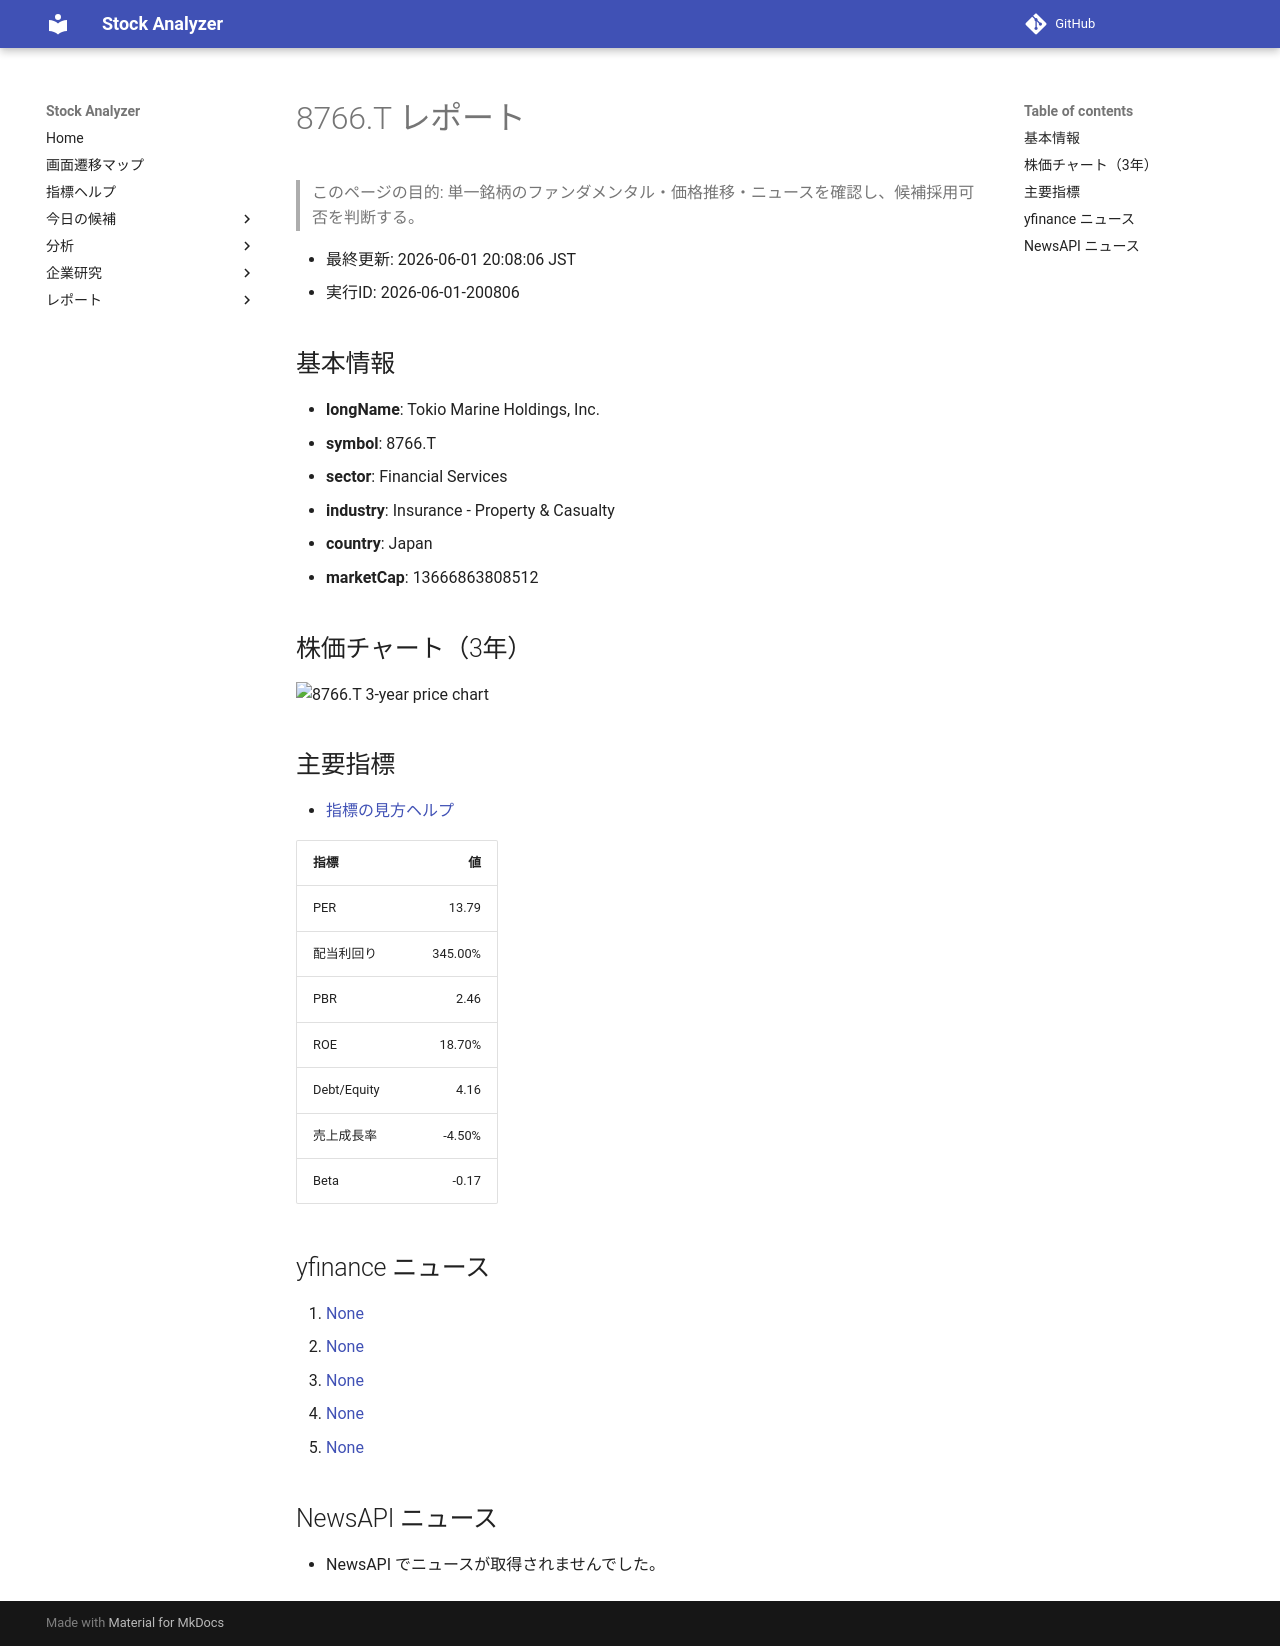

repository: Yumi-note/Making-APP · page: stocks/2026-06-01/200806/8766_T/index.html · generator: mkdocs

# 8766.T レポート

> このページの目的: 単一銘柄のファンダメンタル・価格推移・ニュースを確認し、候補採用可否を判断する。

- 最終更新: 2026-06-01 20:08:06 JST
- 実行ID: 2026-06-01-200806

## 基本情報

- **longName**: Tokio Marine Holdings, Inc.
- **symbol**: 8766.T
- **sector**: Financial Services
- **industry**: Insurance - Property & Casualty
- **country**: Japan
- **marketCap**: 13666863808512

## 株価チャート（3年）

![8766.T 3-year price chart](8766_T_3y.png)

## 主要指標

- [指標の見方ヘルプ](../../../../indicators.md)

| 指標 | 値 |
|---|---:|
| PER | 13.79 |
| 配当利回り | 345.00% |
| PBR | 2.46 |
| ROE | 18.70% |
| Debt/Equity | 4.16 |
| 売上成長率 | -4.50% |
| Beta | -0.17 |

## yfinance ニュース

1. [None](None)
2. [None](None)
3. [None](None)
4. [None](None)
5. [None](None)

## NewsAPI ニュース

- NewsAPI でニュースが取得されませんでした。
